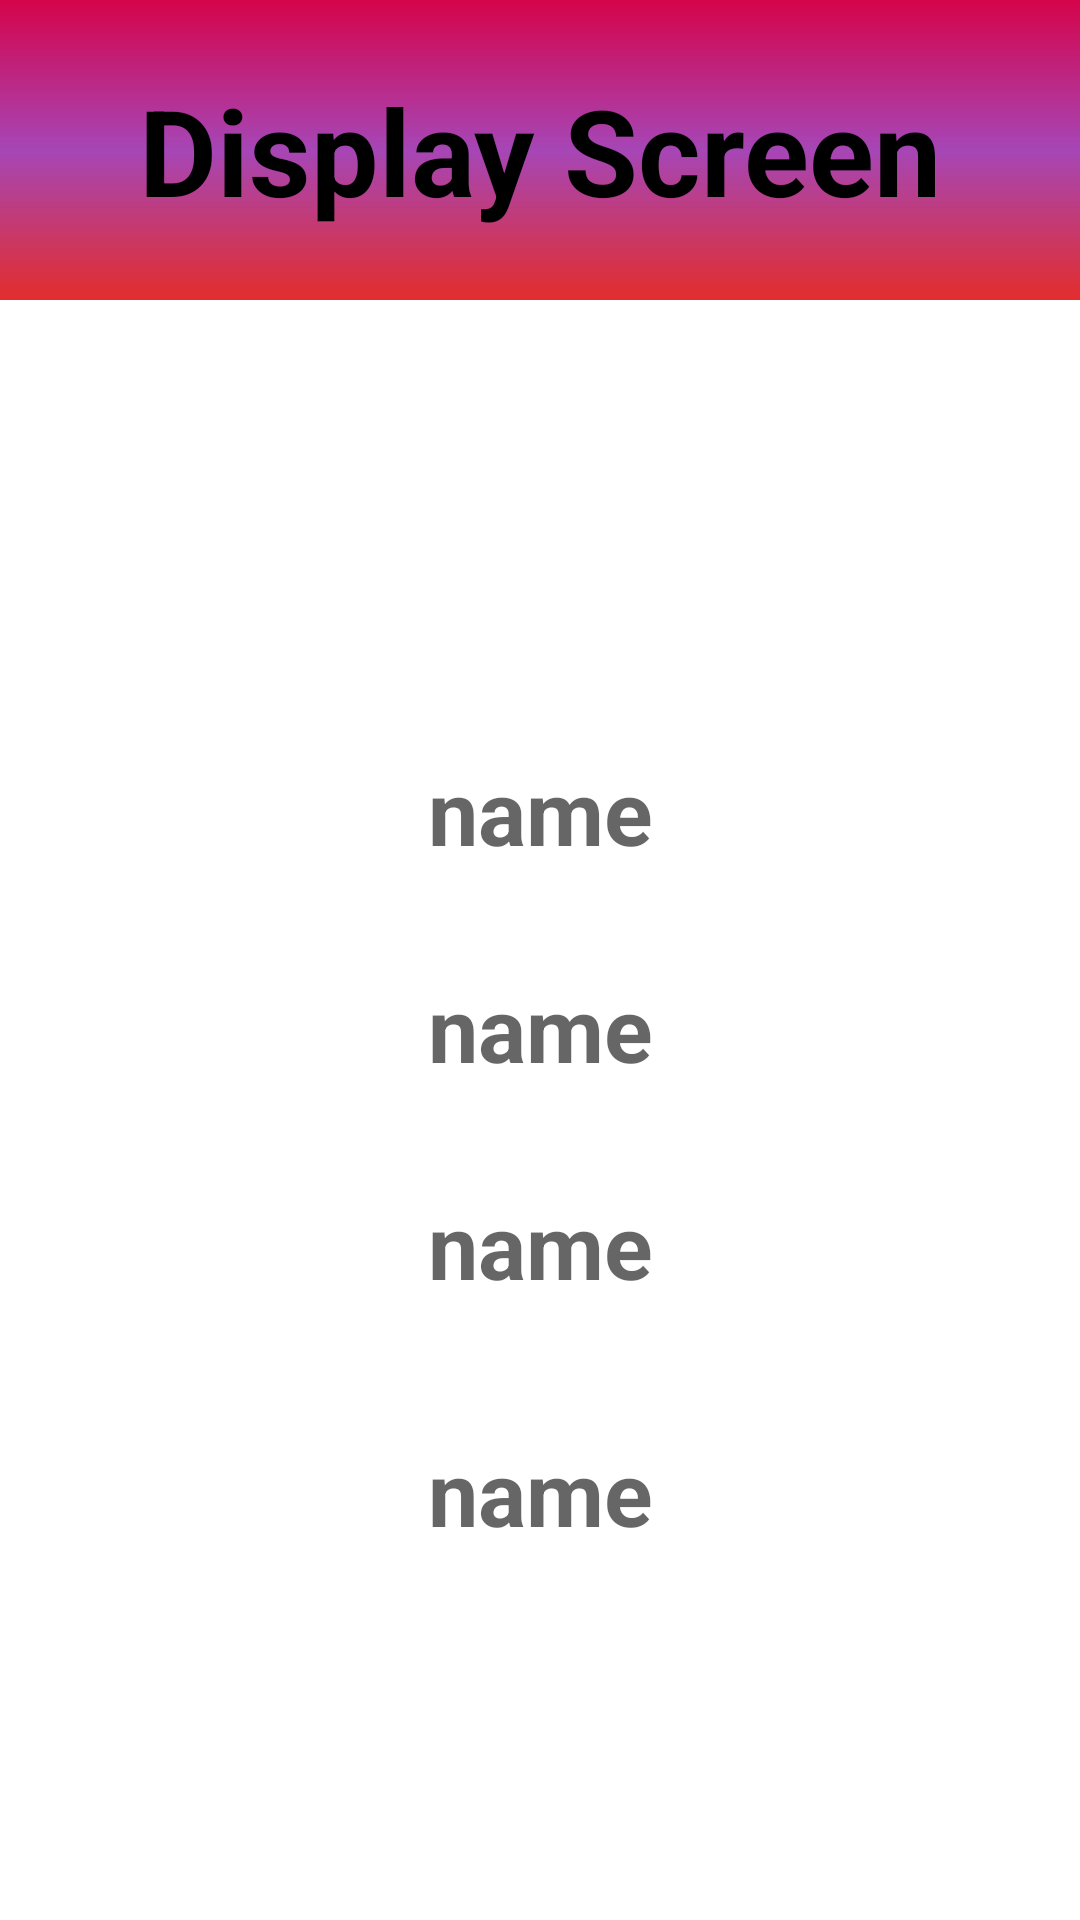

Reconstruct the res/layout file that produces this screen, plus the resources it refers to.
<!-- AndroidManifest.xml: application theme Theme.FillFormActivity -->
<!-- res/layout/activity_form_validation_screen2.xml -->
<?xml version="1.0" encoding="utf-8"?>
<LinearLayout xmlns:android="http://schemas.android.com/apk/res/android"
    xmlns:app="http://schemas.android.com/apk/res-auto"
    xmlns:tools="http://schemas.android.com/tools"
    android:layout_width="match_parent"
    android:layout_height="match_parent"
    android:orientation="vertical"
    tools:context=".FormValidationScreen2">

    <TextView
        android:layout_width="match_parent"
        android:layout_height="100dp"
        android:id="@+id/textvw1"
        android:text="Display Screen"
        android:textColor="@color/black"
        android:textStyle="bold"
        android:textSize="40sp"
        android:background="@drawable/backgroundcolor"
        android:gravity="center"/>
    <FrameLayout
        android:layout_width="match_parent"
        android:layout_height="wrap_content"
        android:background="@drawable/backgrnd">
<LinearLayout
    android:layout_width="match_parent"
    android:layout_height="wrap_content"
    android:orientation="vertical"
    android:layout_marginTop="100dp"
    android:layout_marginLeft="32dp"
    android:layout_marginRight="32dp"
    android:layout_gravity="center_horizontal"
    android:background="@drawable/outerline">
    <TextView
        android:layout_width="match_parent"
        android:layout_height="wrap_content"
        android:layout_marginTop="50dp"
        android:id="@+id/nametextvw"
        android:hint="name"
        android:layout_marginRight="32dp"
        android:layout_marginLeft="32dp"
        android:gravity="center"
        android:textStyle="bold"
        android:textColor="@color/black"
        android:textSize="30sp"
        />
    <TextView
        android:layout_width="match_parent"
        android:layout_height="wrap_content"
        android:id="@+id/mailtextvw"
        android:hint="name"
        android:gravity="center"
        android:layout_marginRight="32dp"
        android:layout_marginLeft="32dp"
        android:layout_marginTop="32dp"
        android:textStyle="bold"
        android:textColor="@color/black"
        android:textSize="30sp"
        />
    <TextView
        android:layout_width="match_parent"
        android:layout_height="wrap_content"
        android:id="@+id/phonetextvw"
        android:hint="name"
        android:gravity="center"
        android:layout_margin="32dp"
        android:textColor="@color/black"
        android:textStyle="bold"
        android:textSize="30sp"
        />
    <TextView
        android:layout_width="match_parent"
        android:layout_height="wrap_content"
        android:id="@+id/pwordtextvw"
        android:hint="name"
        android:textColor="@color/black"
        android:gravity="center"
        android:layout_marginTop="10dp"
        android:layout_marginRight="32dp"
        android:layout_marginLeft="32dp"
        android:textStyle="bold"
        android:textSize="30sp"
        />

</LinearLayout>
    </FrameLayout>
</LinearLayout>
<!-- resources referenced by this layout -->
<resources>
  <!-- drawable backgroundcolor (drawable) -->
  <?xml version="1.0" encoding="utf-8"?>
  <shape android:shape="rectangle" xmlns:android="http://schemas.android.com/apk/res/android">
  <gradient android:startColor="#D5044B"  android:centerColor="#A646B6" android:endColor="#E32D2D" android:angle="34"></gradient>
  <stroke android:color="@color/black"/>
  </shape>
  <style name="Theme.FillFormActivity" parent="Theme.MaterialComponents.DayNight.DarkActionBar">
          
          <item name="colorPrimary">@color/purple_500</item>
          <item name="colorPrimaryVariant">@color/purple_700</item>
          <item name="colorOnPrimary">@color/white</item>
          
          <item name="colorSecondary">@color/teal_200</item>
          <item name="colorSecondaryVariant">@color/teal_700</item>
          <item name="colorOnSecondary">@color/black</item>
          
          <item name="android:statusBarColor" tools:targetApi="l">?attr/colorPrimaryVariant</item>
          
      </style>
  <!-- not gathered from this repository: default colours our renderer supplied (Android Studio template values) -->
  <color name="purple_500">#FF6200EE</color>
  <color name="purple_700">#FF3700B3</color>
  <color name="teal_200">#FF03DAC5</color>
  <color name="teal_700">#FF018786</color>
  <color name="black">#FF000000</color>
  <color name="white">#FFFFFFFF</color>
</resources>
